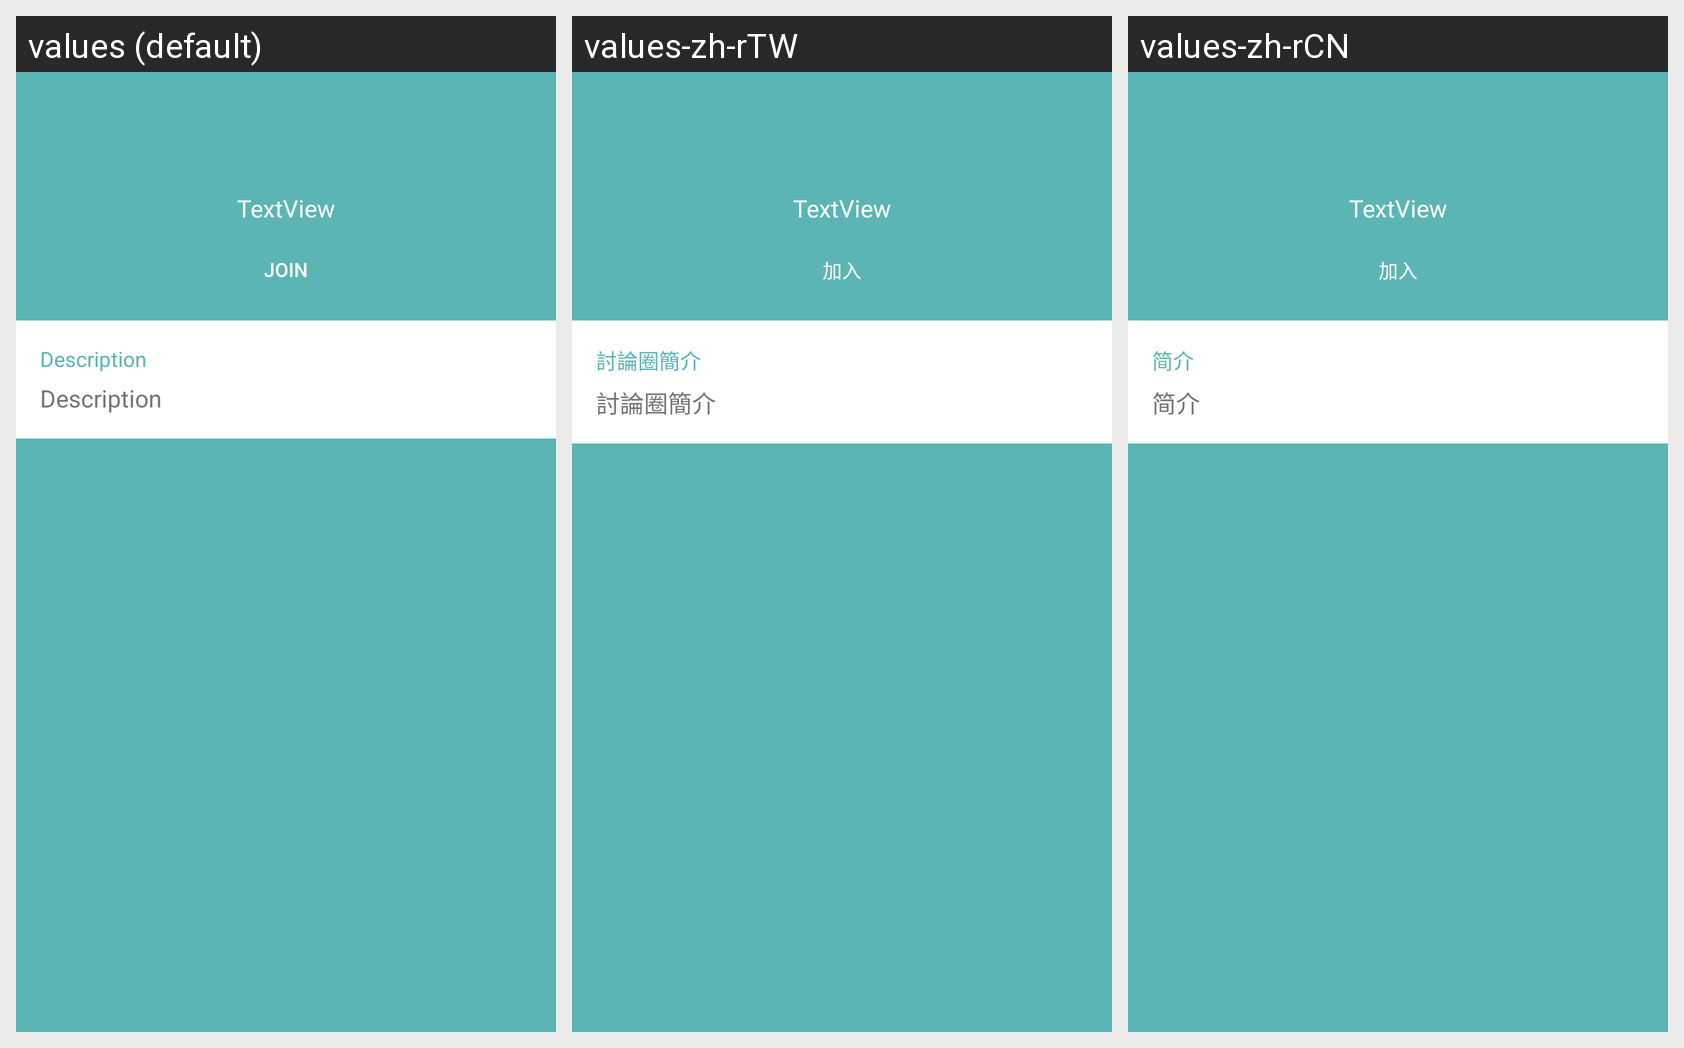

For this localized Android screen grid, give each drawn string resource with its value in every locale shown.
Android screen res/layout/view_room_header.xml rendered under 3 locales, left to right: values (default), values-zh-rTW, values-zh-rCN. Device: Nexus 5 (rendered at 1080×1920; each locale shown at half size, 540×960, under a caption strip naming it); theme AppTheme.
Strings drawn on this screen, with the default value and each locale's value (text and hints the layout hard-codes, and strings that could not be matched under every locale, appear in the picture but are not listed):

room_header_join_btn
  values: Join
  values-zh-rTW: 加入
  values-zh-rCN: 加入

room_header_description
  values: Description
  values-zh-rTW: 討論圈簡介
  values-zh-rCN: 简介
